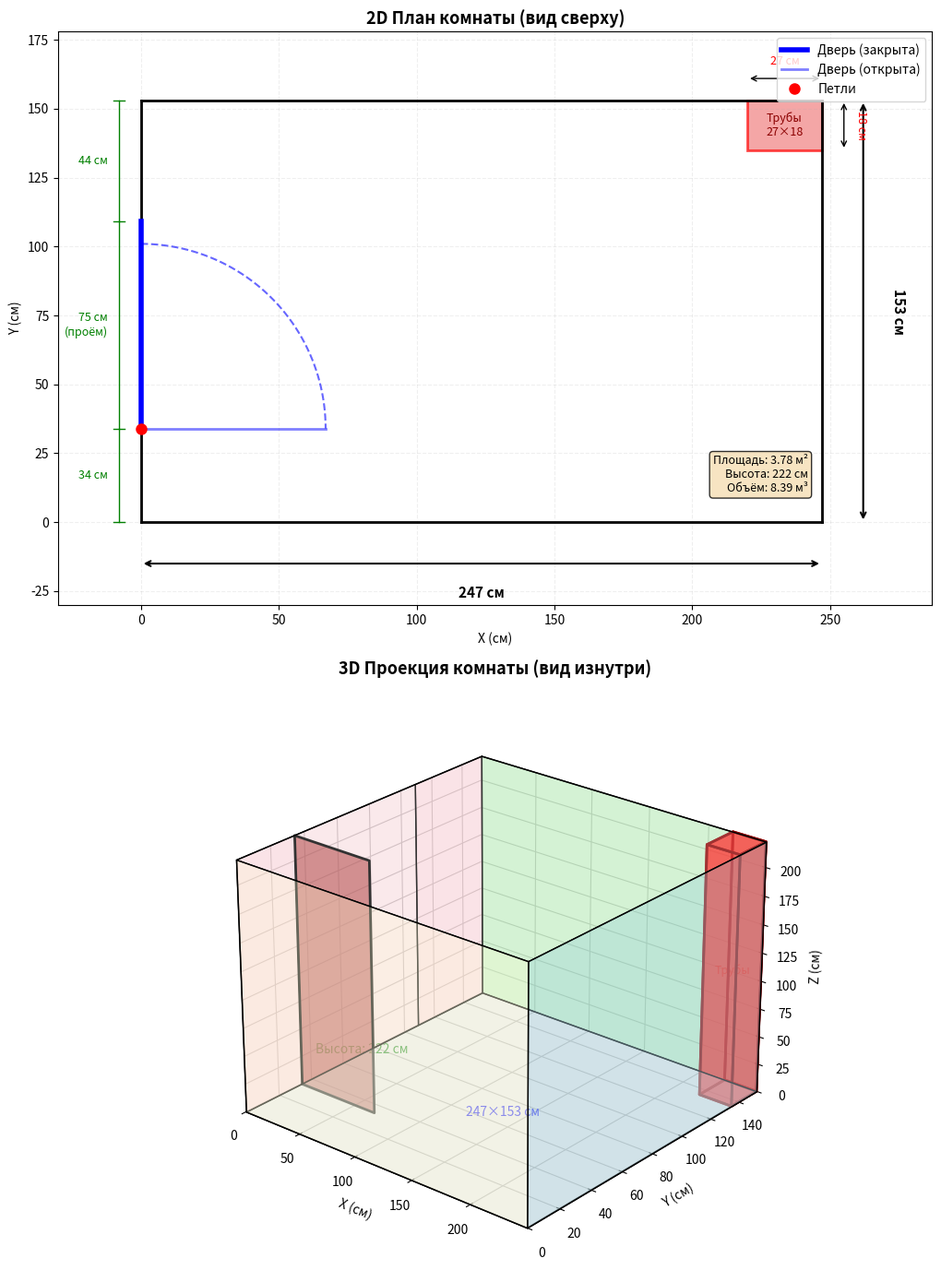

Here is the Python script that generated this plot:
import matplotlib.pyplot as plt
import matplotlib.patches as patches
import numpy as np
from mpl_toolkits.mplot3d import Axes3D
from mpl_toolkits.mplot3d.art3d import Poly3DCollection

# Размеры комнаты (в см)
room_width = 247   # X
room_height = 153  # Y
ceiling_height = 222  # Z

# Дверь на левой стене
door_gap_bottom = 34
door_gap_top = 44
door_width = room_height - door_gap_top - door_gap_bottom  # 75 см
door_leaf = 67

# Короб труб в правом верхнем углу
box_width = 27   # вдоль стены 247
box_height = 18  # вдоль стены 153
box_x = room_width - box_width
box_y = room_height - box_height

# Создание фигуры с двумя проекциями
fig = plt.figure(figsize=(16, 14))

# ============ 2D ПЛАН (сверху) ============
ax2d = fig.add_subplot(211)

# Стены комнаты
wall_thickness = 2
ax2d.plot([0, room_width], [0, 0], 'k-', linewidth=wall_thickness)
ax2d.plot([room_width, room_width], [0, room_height], 'k-', linewidth=wall_thickness)
ax2d.plot([room_width, 0], [room_height, room_height], 'k-', linewidth=wall_thickness)
ax2d.plot([0, 0], [0, door_gap_bottom], 'k-', linewidth=wall_thickness)
ax2d.plot([0, 0], [door_gap_bottom + door_width, room_height], 'k-', linewidth=wall_thickness)

# Дверной проём
ax2d.plot([0, 0], [door_gap_bottom, door_gap_bottom + door_width], 'k--', linewidth=1, alpha=0.5)

# Полотно двери
ax2d.plot([0, 0], [door_gap_bottom, door_gap_bottom + door_width], 'b-', linewidth=4, label='Дверь (закрыта)')

# Дуга открывания
theta = np.linspace(np.pi/2, 0, 50)
arc_x = door_leaf * np.cos(theta)
arc_y = door_gap_bottom + door_leaf * np.sin(theta)
ax2d.plot(arc_x, arc_y, 'b--', linewidth=1.5, alpha=0.6)
ax2d.plot([0, door_leaf], [door_gap_bottom, door_gap_bottom], 'b-', linewidth=2, alpha=0.5, label='Дверь (открыта)')
ax2d.plot(0, door_gap_bottom, 'ro', markersize=8, label='Петли')

# Короб труб
box = patches.Rectangle((box_x, box_y), box_width, box_height, 
                        linewidth=2, edgecolor='red', facecolor='lightcoral', alpha=0.7)
ax2d.add_patch(box)
ax2d.text(box_x + box_width/2, box_y + box_height/2, 'Трубы\n27×18', 
        ha='center', va='center', fontsize=9, color='darkred')

# Размерные линии
offset = 15
ax2d.annotate('', xy=(0, -offset), xytext=(room_width, -offset),
            arrowprops=dict(arrowstyle='<->', lw=1.5))
ax2d.text(room_width/2, -offset - 8, f'{room_width} см', 
        ha='center', va='top', fontsize=11, fontweight='bold')

ax2d.annotate('', xy=(room_width + offset, 0), xytext=(room_width + offset, room_height),
            arrowprops=dict(arrowstyle='<->', lw=1.5))
ax2d.text(room_width + offset + 10, room_height/2, f'{room_height} см', 
        ha='left', va='center', fontsize=11, fontweight='bold', rotation=270)

# Размеры двери
ax2d.plot([-8, -8], [room_height, door_gap_bottom + door_width], 'g-', linewidth=1)
ax2d.plot([-10, -6], [room_height, room_height], 'g-', linewidth=1)
ax2d.plot([-10, -6], [door_gap_bottom + door_width, door_gap_bottom + door_width], 'g-', linewidth=1)
ax2d.text(-12, (room_height + door_gap_bottom + door_width)/2, f'{door_gap_top} см', 
        ha='right', va='center', fontsize=9, color='green')

ax2d.plot([-8, -8], [door_gap_bottom, door_gap_bottom + door_width], 'g-', linewidth=1)
ax2d.plot([-10, -6], [door_gap_bottom, door_gap_bottom], 'g-', linewidth=1)
ax2d.text(-12, door_gap_bottom + door_width/2, f'{door_width} см\n(проём)', 
        ha='right', va='center', fontsize=9, color='green')

ax2d.plot([-8, -8], [0, door_gap_bottom], 'g-', linewidth=1)
ax2d.plot([-10, -6], [0, 0], 'g-', linewidth=1)
ax2d.text(-12, door_gap_bottom/2, f'{door_gap_bottom} см', 
        ha='right', va='center', fontsize=9, color='green')

# Размеры короба
ax2d.annotate('', xy=(box_x, room_height + 8), xytext=(room_width, room_height + 8),
            arrowprops=dict(arrowstyle='<->', lw=1))
ax2d.text((box_x + room_width)/2, room_height + 12, f'{box_width} см', 
        ha='center', va='bottom', fontsize=9, color='red')

ax2d.annotate('', xy=(room_width + 8, box_y), xytext=(room_width + 8, room_height),
            arrowprops=dict(arrowstyle='<->', lw=1))
ax2d.text(room_width + 12, (box_y + room_height)/2, f'{box_height} см', 
        ha='left', va='center', fontsize=9, color='red', rotation=270)

ax2d.set_xlim(-30, room_width + 40)
ax2d.set_ylim(-30, room_height + 25)
ax2d.set_aspect('equal')
ax2d.grid(True, alpha=0.2, linestyle='--')
ax2d.set_xlabel('X (см)', fontsize=10)
ax2d.set_ylabel('Y (см)', fontsize=10)
ax2d.set_title('2D План комнаты (вид сверху)', fontsize=13, fontweight='bold')
ax2d.legend(loc='upper right', fontsize=10)

info_text = f'Площадь: {room_width * room_height / 10000:.2f} м²\n'
info_text += f'Высота: {ceiling_height} см\n'
info_text += f'Объём: {room_width * room_height * ceiling_height / 1000000:.2f} м³'
ax2d.text(room_width - 5, 10, info_text, 
        ha='right', va='bottom', fontsize=9, 
        bbox=dict(boxstyle='round', facecolor='wheat', alpha=0.8))

# ============ 3D ПРОЕКЦИЯ (снизу) ============
ax3d = fig.add_subplot(212, projection='3d')

# Пол
floor = [[0, 0, 0], [room_width, 0, 0], [room_width, room_height, 0], [0, room_height, 0]]
ax3d.add_collection3d(Poly3DCollection([floor], facecolors='lightgray', alpha=0.3, edgecolors='black', linewidth=1))

# Потолок
ceiling = [[0, 0, ceiling_height], [room_width, 0, ceiling_height], 
           [room_width, room_height, ceiling_height], [0, room_height, ceiling_height]]
ax3d.add_collection3d(Poly3DCollection([ceiling], facecolors='white', alpha=0.2, edgecolors='black', linewidth=1))

# Правая стена (сплошная)
right_wall = [[room_width, 0, 0], [room_width, room_height, 0], 
              [room_width, room_height, ceiling_height], [room_width, 0, ceiling_height]]
ax3d.add_collection3d(Poly3DCollection([right_wall], facecolors='lightblue', alpha=0.4, edgecolors='black', linewidth=1))

# Верхняя стена (сплошная)
top_wall = [[0, room_height, 0], [room_width, room_height, 0], 
            [room_width, room_height, ceiling_height], [0, room_height, ceiling_height]]
ax3d.add_collection3d(Poly3DCollection([top_wall], facecolors='lightgreen', alpha=0.4, edgecolors='black', linewidth=1))

# Нижняя стена (сплошная)
bottom_wall = [[0, 0, 0], [room_width, 0, 0], 
               [room_width, 0, ceiling_height], [0, 0, ceiling_height]]
ax3d.add_collection3d(Poly3DCollection([bottom_wall], facecolors='lightyellow', alpha=0.4, edgecolors='black', linewidth=1))

# Левая стена с дверным проёмом (две части)
# Часть 1: от пола до низа двери
left_wall_bottom = [[0, 0, 0], [0, door_gap_bottom, 0], 
                    [0, door_gap_bottom, ceiling_height], [0, 0, ceiling_height]]
ax3d.add_collection3d(Poly3DCollection([left_wall_bottom], facecolors='lightpink', alpha=0.4, edgecolors='black', linewidth=1))

# Часть 2: от верха двери до потолка
left_wall_top = [[0, door_gap_bottom + door_width, 0], [0, room_height, 0], 
                 [0, room_height, ceiling_height], [0, door_gap_bottom + door_width, ceiling_height]]
ax3d.add_collection3d(Poly3DCollection([left_wall_top], facecolors='lightpink', alpha=0.4, edgecolors='black', linewidth=1))

# Часть 3: над дверью
left_wall_above_door = [[0, door_gap_bottom, 0], [0, door_gap_bottom + door_width, 0], 
                        [0, door_gap_bottom + door_width, ceiling_height], [0, door_gap_bottom, ceiling_height]]
ax3d.add_collection3d(Poly3DCollection([left_wall_above_door], facecolors='lightpink', alpha=0.3, edgecolors='black', linewidth=1))

# Дверь в открытом состоянии (повёрнута на 90°)
door_open = [[0, door_gap_bottom, 0], [door_leaf, door_gap_bottom, 0], 
             [door_leaf, door_gap_bottom, ceiling_height], [0, door_gap_bottom, ceiling_height]]
ax3d.add_collection3d(Poly3DCollection([door_open], facecolors='brown', alpha=0.6, edgecolors='black', linewidth=2))

# Короб труб
pipe_box = [
    [box_x, box_y, 0], [box_x + box_width, box_y, 0], 
    [box_x + box_width, box_y + box_height, 0], [box_x, box_y + box_height, 0],
    [box_x, box_y, ceiling_height], [box_x + box_width, box_y, ceiling_height],
    [box_x + box_width, box_y + box_height, ceiling_height], [box_x, box_y + box_height, ceiling_height]
]
pipe_faces = [
    [pipe_box[0], pipe_box[1], pipe_box[2], pipe_box[3]],  # низ
    [pipe_box[4], pipe_box[5], pipe_box[6], pipe_box[7]],  # верх
    [pipe_box[0], pipe_box[1], pipe_box[5], pipe_box[4]],  # перед
    [pipe_box[2], pipe_box[3], pipe_box[7], pipe_box[6]],  # зад
    [pipe_box[0], pipe_box[3], pipe_box[7], pipe_box[4]],  # лево
    [pipe_box[1], pipe_box[2], pipe_box[6], pipe_box[5]]   # право
]
ax3d.add_collection3d(Poly3DCollection(pipe_faces, facecolors='red', alpha=0.5, edgecolors='darkred', linewidth=2))

# Подписи в 3D
ax3d.text(room_width/2, room_height/2, -10, f'{room_width}×{room_height} см', 
         ha='center', va='center', fontsize=10, color='blue')
ax3d.text(room_width/2, -10, ceiling_height/2, f'Высота: {ceiling_height} см', 
         ha='center', va='center', fontsize=10, color='green', rotation=90)
ax3d.text(box_x + box_width/2, box_y + box_height/2, ceiling_height/2, 'Трубы', 
         ha='center', va='center', fontsize=9, color='red')

# Настройки 3D вида
ax3d.set_xlim(0, room_width)
ax3d.set_ylim(0, room_height)
ax3d.set_zlim(0, ceiling_height)
ax3d.set_xlabel('X (см)')
ax3d.set_ylabel('Y (см)')
ax3d.set_zlabel('Z (см)')
ax3d.set_title('3D Проекция комнаты (вид изнутри)', fontsize=13, fontweight='bold', pad=20)

# Ракурс камеры
ax3d.view_init(elev=25, azim=-50)

plt.tight_layout()
plt.savefig('room_plan_2d_3d.png', dpi=150, bbox_inches='tight')
print("План комнаты (2D + 3D) сохранён в файл 'room_plan_2d_3d.png'")
plt.show()
